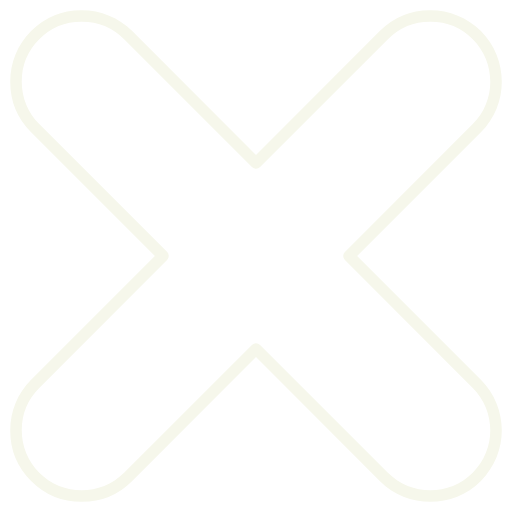
t = 0.00 s
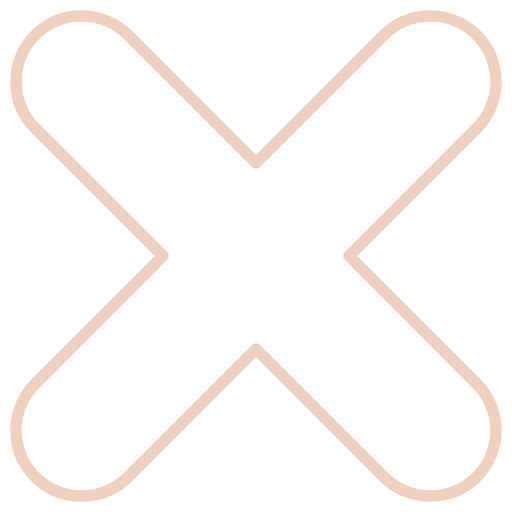
t = 0.15 s
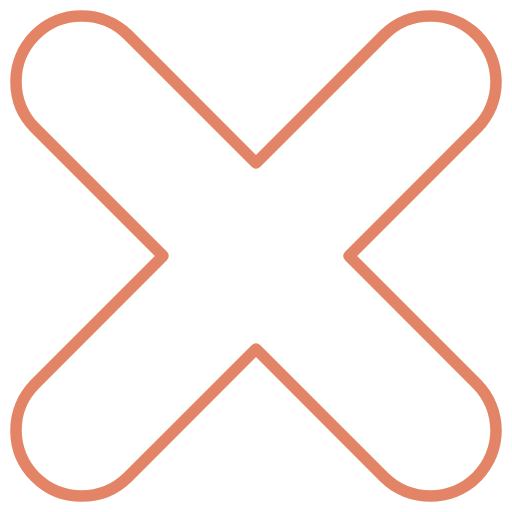
t = 0.45 s
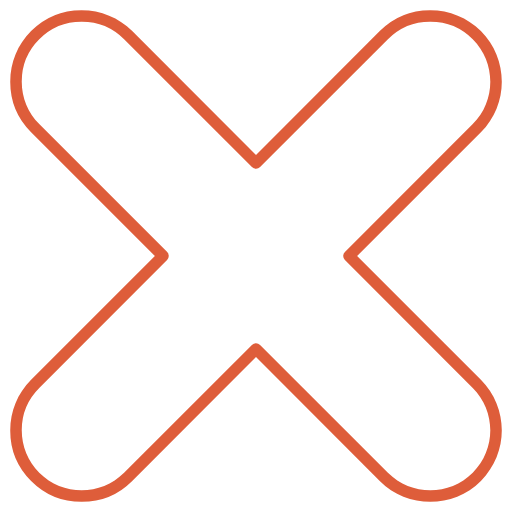
t = 0.60 s
t = 0.75 s: frame unchanged from t = 0.45 s, image omitted
t = 1.05 s: frame unchanged from t = 0.15 s, image omitted

The animated SVG that drew these frames (rendered in a browser with its animation timeline set to each time). Animation: 1 CSS @keyframes rule; one cycle of 1.20 s, repeats indefinitely.

<svg xmlns="http://www.w3.org/2000/svg" viewBox="0 0 64 64">
  <style>
    @keyframes color-1{0%{fill:#F6F7EB}50%{fill:#DE5D3A}}
  </style>
  <path fill="#F6F7EB" d="M10.208 62.726a8.91 8.91 0 0 1-6.32-2.614A8.882 8.882 0 0 1 1.28 53.79c0-2.394.926-4.638 2.608-6.32L19.36 32 3.888 16.528a8.874 8.874 0 0 1-2.608-6.32c0-2.394.926-4.638 2.608-6.32a8.87 8.87 0 0 1 6.32-2.608c2.394 0 4.638.926 6.32 2.608L32 19.36 47.47 3.89a8.874 8.874 0 0 1 6.32-2.608c2.394 0 4.638.926 6.322 2.608 3.484 3.484 3.484 9.154 0 12.64L44.64 32l15.472 15.47c3.484 3.484 3.484 9.156 0 12.642-3.488 3.484-9.158 3.484-12.642 0L32 44.64 16.528 60.112a8.901 8.901 0 0 1-6.32 2.614Zm0-60.006a7.446 7.446 0 0 0-5.302 2.186 7.454 7.454 0 0 0-2.186 5.302c0 2.01.776 3.892 2.186 5.302l15.97 15.97a.73.73 0 0 1 .01 1.028L4.906 48.49a7.438 7.438 0 0 0-2.186 5.3c0 2.008.776 3.892 2.186 5.302 2.924 2.928 7.68 2.924 10.604 0l15.98-15.98a.718.718 0 0 1 1.018 0l15.982 15.98c2.922 2.922 7.682 2.926 10.604 0 2.924-2.924 2.924-7.682 0-10.604l-15.98-15.982a.718.718 0 0 1 0-1.018l15.98-15.98c2.924-2.924 2.924-7.68 0-10.604a7.46 7.46 0 0 0-5.302-2.184 7.438 7.438 0 0 0-5.3 2.186L32.51 20.886a.718.718 0 0 1-1.018 0l-15.98-15.98a7.459 7.459 0 0 0-5.304-2.186Z" style="animation:color-1 1200ms linear infinite"/>
</svg>
